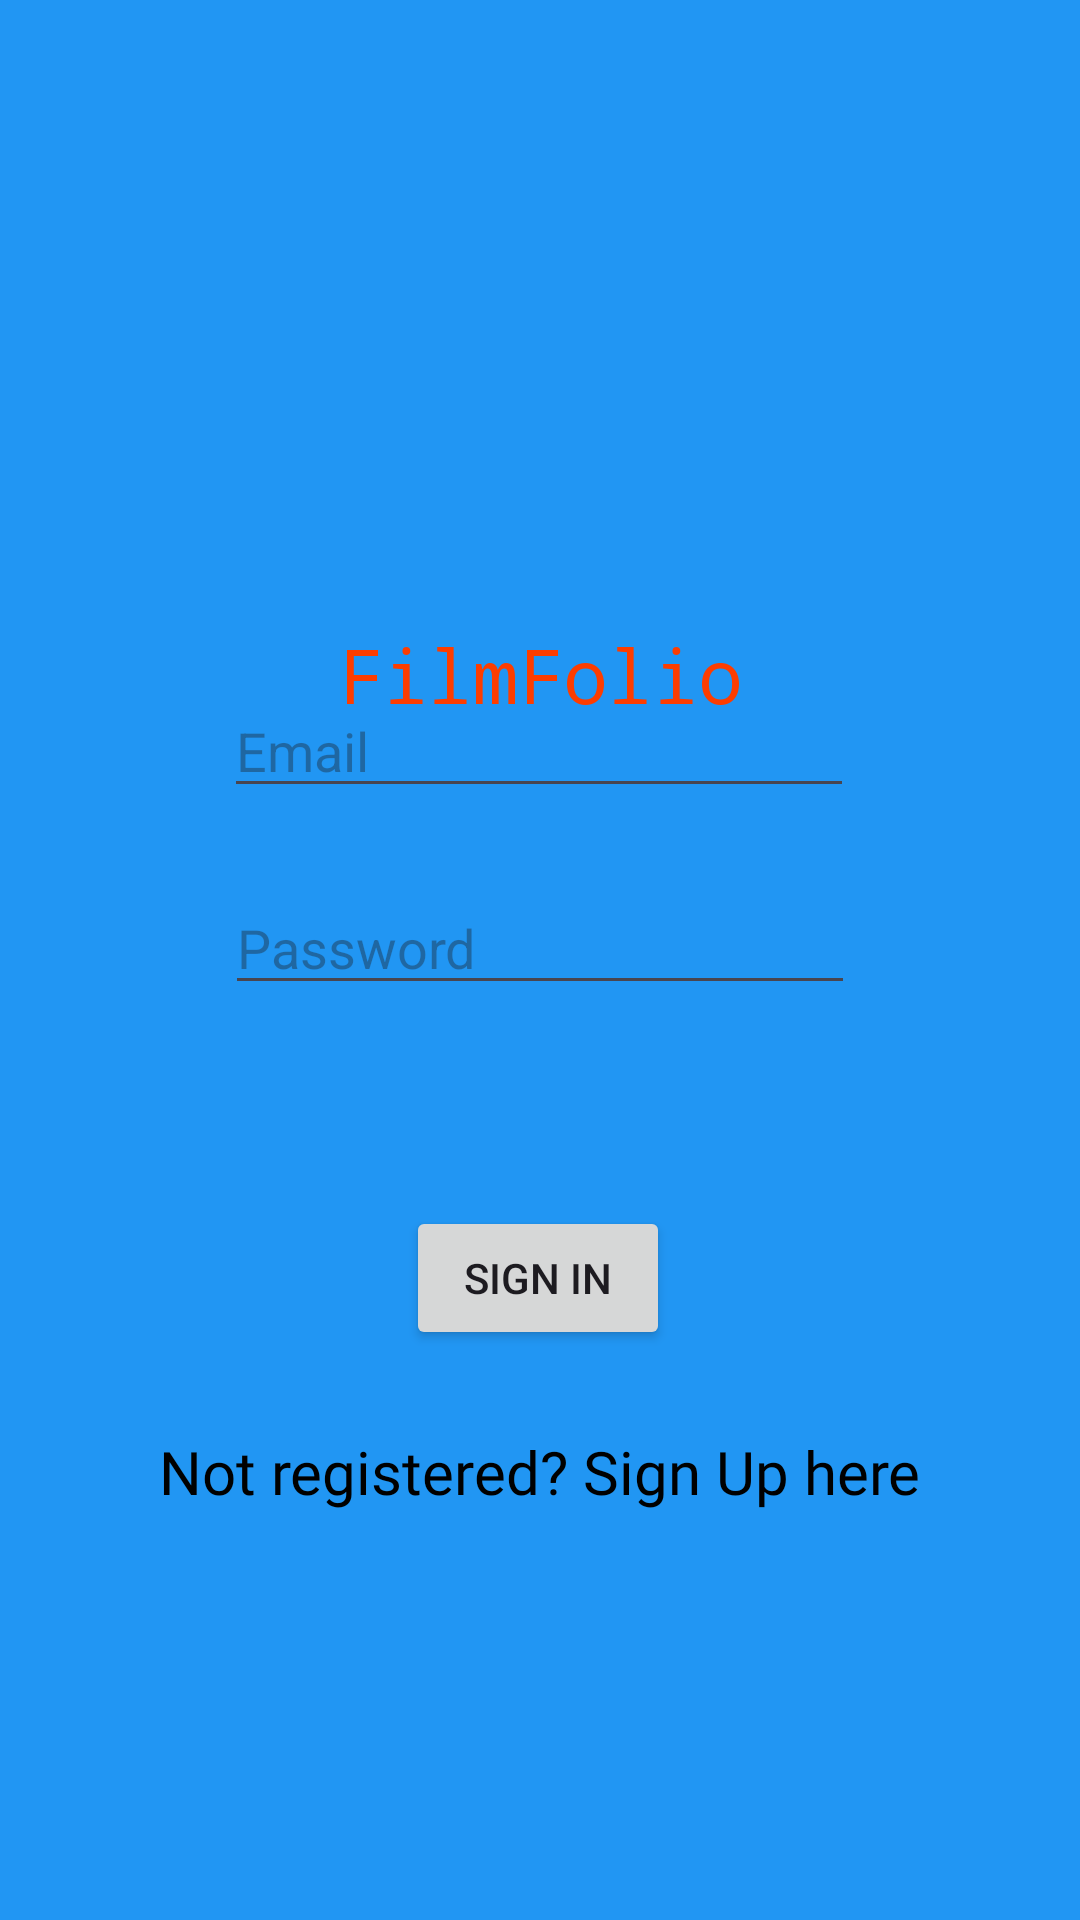

The Android layout XML behind this screen, and the referenced resources:
<!-- AndroidManifest.xml: application theme Theme.BookAppFinal -->
<!-- res/layout/activity_login.xml -->
<?xml version="1.0" encoding="utf-8"?>
<androidx.constraintlayout.widget.ConstraintLayout xmlns:android="http://schemas.android.com/apk/res/android"
    xmlns:app="http://schemas.android.com/apk/res-auto"
    xmlns:tools="http://schemas.android.com/tools"
    android:layout_width="match_parent"
    android:layout_height="match_parent"
    android:background="#2196F3"
    tools:context="com.example.bookappfinal.LoginActivity">


    <EditText
        android:id="@+id/editText"
        android:layout_width="wrap_content"
        android:layout_height="wrap_content"
        android:layout_marginStart="84dp"
        android:layout_marginTop="170dp"
        android:layout_marginEnd="85dp"
        android:layout_marginBottom="313dp"
        android:ems="10"
        android:hint="Email"
        android:inputType="textEmailAddress"
        app:layout_constraintBottom_toBottomOf="parent"
        app:layout_constraintEnd_toEndOf="parent"
        app:layout_constraintStart_toStartOf="parent"
        app:layout_constraintTop_toTopOf="parent" />

    <EditText
        android:id="@+id/editText2"
        android:layout_width="wrap_content"
        android:layout_height="wrap_content"
        android:layout_marginStart="85dp"
        android:layout_marginTop="8dp"
        android:layout_marginEnd="85dp"
        android:layout_marginBottom="8dp"
        android:ems="10"
        android:hint="Password"
        android:inputType="textPassword"
        app:layout_constraintBottom_toBottomOf="parent"
        app:layout_constraintEnd_toEndOf="parent"
        app:layout_constraintStart_toStartOf="parent"
        app:layout_constraintTop_toBottomOf="@+id/editText"
        app:layout_constraintVertical_bias="0.052" />

    <TextView
        android:id="@+id/textView"
        android:layout_width="wrap_content"
        android:layout_height="wrap_content"
        android:layout_marginStart="163dp"
        android:layout_marginEnd="163dp"
        android:layout_marginBottom="136dp"
        android:fontFamily="@font/work_sans_medium"
        android:text="Not registered? Sign Up here"
        android:textColor="#000000"
        android:textSize="20dp"
        app:layout_constraintBottom_toBottomOf="parent"
        app:layout_constraintEnd_toEndOf="parent"
        app:layout_constraintStart_toStartOf="parent" />

    <Button
        android:id="@+id/button2"
        android:layout_width="wrap_content"
        android:layout_height="wrap_content"
        android:layout_marginStart="8dp"
        android:layout_marginTop="8dp"
        android:layout_marginEnd="8dp"
        android:layout_marginBottom="8dp"
        android:text="Sign In"
        app:layout_constraintBottom_toTopOf="@+id/textView"
        app:layout_constraintEnd_toEndOf="parent"
        app:layout_constraintHorizontal_bias="0.498"
        app:layout_constraintStart_toStartOf="parent"
        app:layout_constraintTop_toBottomOf="@+id/editText2"
        app:layout_constraintVertical_bias="0.757" />

    <ImageView
        android:id="@+id/imageView"
        android:layout_width="140dp"
        android:layout_height="138dp"
        android:layout_marginTop="50dp"
        app:layout_constraintEnd_toEndOf="parent"
        app:layout_constraintHorizontal_bias="0.5"
        app:layout_constraintStart_toStartOf="parent"
        app:layout_constraintTop_toTopOf="parent"
        app:srcCompat="@drawable/logo" />

    <TextView
        android:id="@+id/textView4"
        android:layout_width="wrap_content"
        android:layout_height="wrap_content"
        android:layout_marginTop="20dp"
        android:fontFamily="monospace"
        android:text="FilmFolio"
        android:textColor="#FD3D00"
        android:textSize="25dp"
        app:layout_constraintEnd_toEndOf="parent"
        app:layout_constraintHorizontal_bias="0.5"
        app:layout_constraintStart_toStartOf="parent"
        app:layout_constraintTop_toBottomOf="@+id/imageView" />

</androidx.constraintlayout.widget.ConstraintLayout>
<!-- resources referenced by this layout -->
<resources>
  <style name="Theme.BookAppFinal" parent="Base.Theme.BookAppFinal" />
  <style name="Base.Theme.BookAppFinal" parent="Theme.Material3.DayNight.NoActionBar">
          
          
      </style>
</resources>
